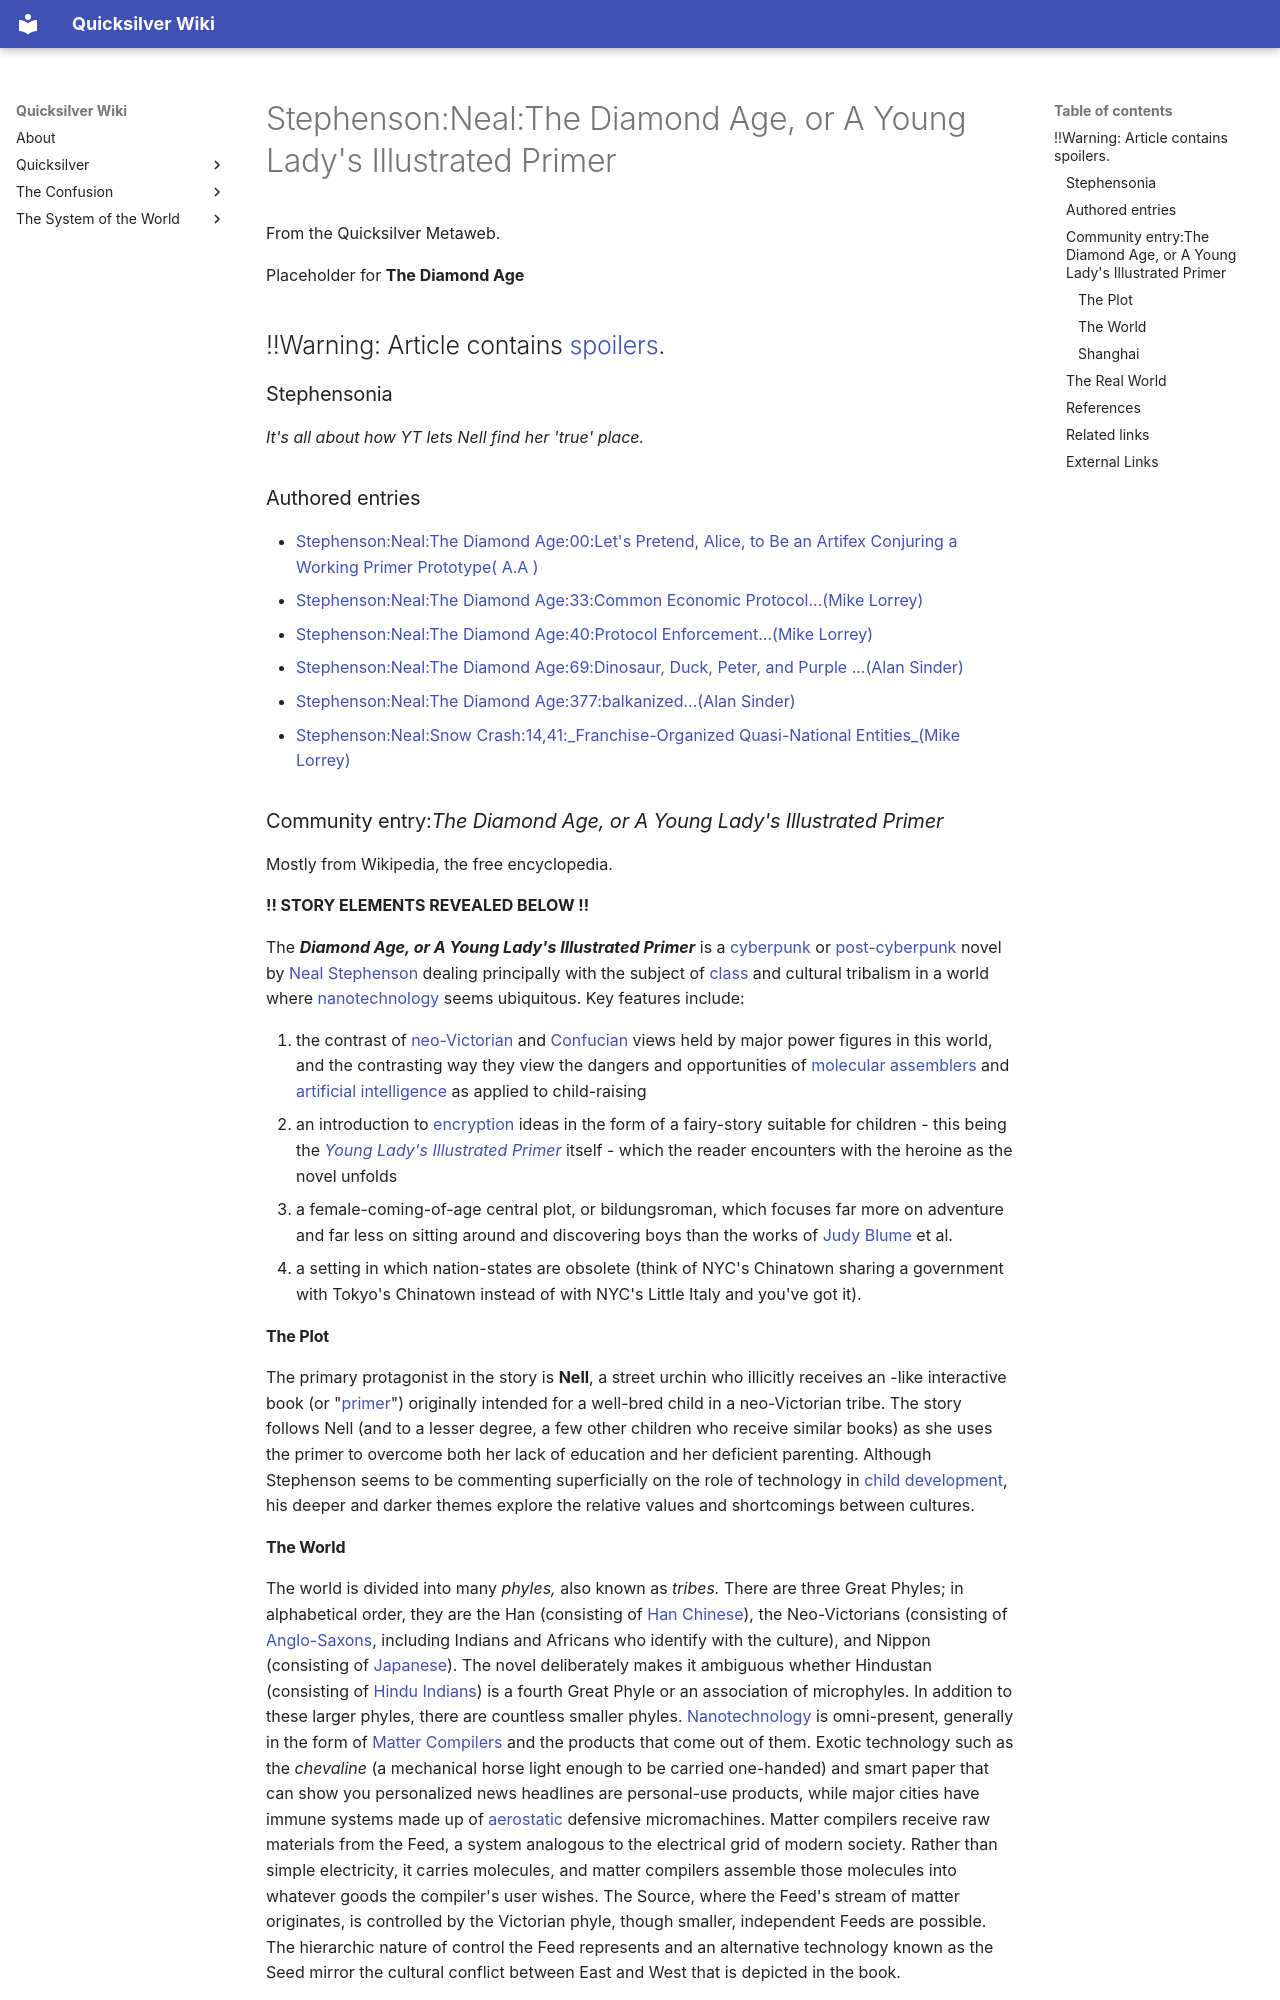

repository: nathanbraun/quicksilver-wiki · page: stephenson-neal-the-diamond-age-or-a-young-lady-s-illustrated-primer/index.html · generator: mkdocs


# Stephenson:Neal:The Diamond Age, or A Young Lady's Illustrated Primer

From the Quicksilver Metaweb.

Placeholder for **The Diamond Age**
## !!Warning: Article contains [spoilers](/metaweb-spoilers).


### Stephensonia


*It's all about how YT lets Nell find her 'true' place.*

### Authored entries



* [Stephenson:Neal:The Diamond Age:00:Let's Pretend, Alice, to Be an Artifex Conjuring a Working Primer Prototype( A.A )](/stephenson-neal-the-diamond-age-00-let-s-pretend-alice-to-be-an-artifex-conjuring-a-working-primer-prototype-a-a)
* [Stephenson:Neal:The Diamond Age:33:Common Economic Protocol...(Mike Lorrey)](/stephenson-neal-the-diamond-age-33-common-economic-protocol-mike-lorrey)
* [Stephenson:Neal:The Diamond Age:40:Protocol Enforcement...(Mike Lorrey)](/stephenson-neal-the-diamond-age-40-protocol-enforcement-mike-lorrey)
* [Stephenson:Neal:The Diamond Age:69:Dinosaur, Duck, Peter, and Purple ...(Alan Sinder)](/stephenson-neal-the-diamond-age-69-dinosaur-duck-peter-and-purple-alan-sinder)
* [Stephenson:Neal:The Diamond Age:377:balkanized...(Alan Sinder)](/stephenson-neal-the-diamond-age-377-balkanized-alan-sinder)
* [Stephenson:Neal:Snow Crash:14,41:\_Franchise-Organized Quasi-National Entities\_(Mike Lorrey)](/stephenson-neal-snow-crash-14-41-franchise-organized-quasi-national-entities-mike-lorrey)


### Community entry:*The Diamond Age, or A Young Lady's Illustrated Primer*


Mostly from Wikipedia, the free encyclopedia.  

**!! STORY ELEMENTS REVEALED BELOW !!**  

The ***Diamond Age, or A Young Lady's Illustrated Primer*** is a [cyberpunk](https://en.wikipedia.org/wiki/cyberpunk) or [post-cyberpunk](https://en.wikipedia.org/wiki/postcyberpunk) novel by [Neal Stephenson](/user-nealstephenson) dealing principally with the subject of [class](https://en.wikipedia.org/wiki/Social_class) and cultural tribalism in a world where [nanotechnology](https://en.wikipedia.org/wiki/nanotechnology) seems ubiquitous. Key features include: 

1. the contrast of [neo-Victorian](https://en.wikipedia.org/wiki/victorian-era) and [Confucian](https://en.wikipedia.org/wiki/confucianism) views held by major power figures in this world, and the contrasting way they view the dangers and opportunities of [molecular assemblers](https://en.wikipedia.org/wiki/Molecular_assembler) and [artificial intelligence](https://en.wikipedia.org/wiki/artificial-intelligence) as applied to child-raising
2. an introduction to [encryption](https://en.wikipedia.org/wiki/encryption) ideas in the form of a fairy-story suitable for children - this being the *[Young Lady's Illustrated Primer](/young-lady-s-illustrated-primer)* itself - which the reader encounters with the heroine as the novel unfolds
3. a female-coming-of-age central plot, or bildungsroman, which focuses far more on adventure and far less on sitting around and discovering boys than the works of [Judy Blume](https://en.wikipedia.org/wiki/Judy_Blume) et al.
4. a setting in which nation-states are obsolete (think of NYC's Chinatown sharing a government with Tokyo's Chinatown instead of with NYC's Little Italy and you've got it).


#### The Plot


The primary protagonist in the story is **Nell**, a street urchin who illicitly receives an -like interactive book (or "[primer](/)") originally intended for a well-bred child in a neo-Victorian tribe. The story follows Nell (and to a lesser degree, a few other children who receive similar books) as she uses the primer to overcome both her lack of education and her deficient parenting. Although Stephenson seems to be commenting superficially on the role of technology in [child development](/), his deeper and darker themes explore the relative values and shortcomings between cultures.
